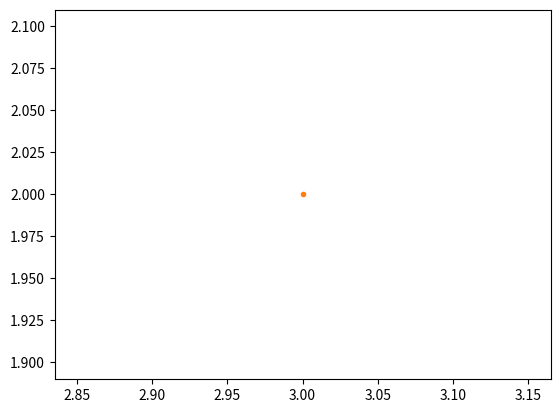
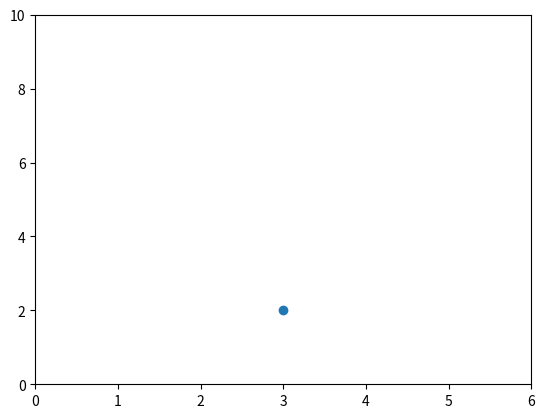
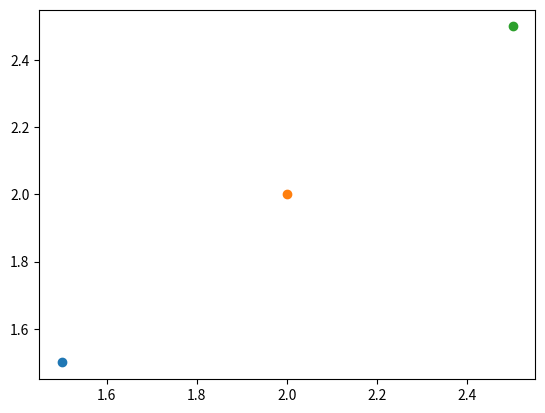
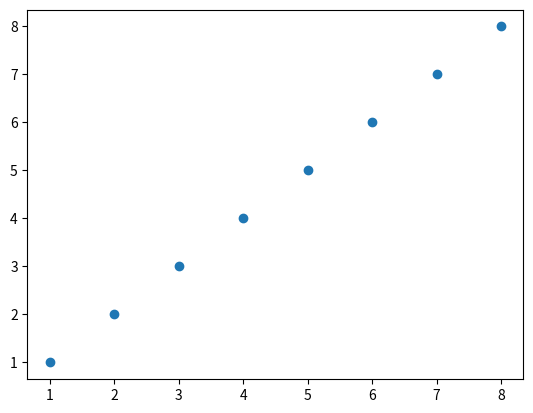
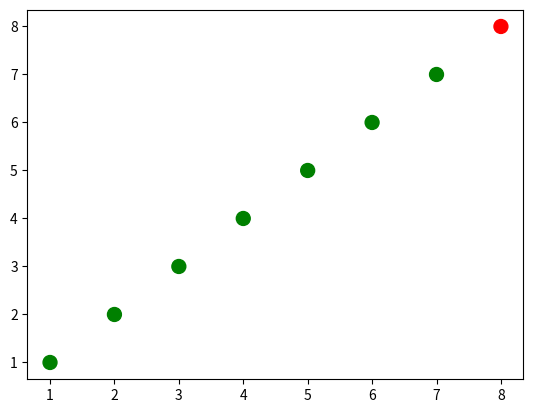
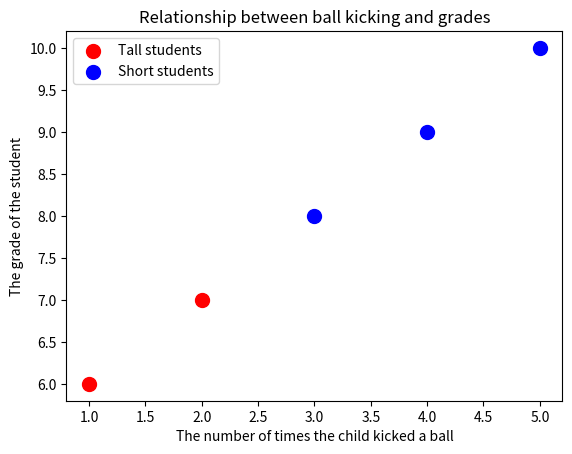
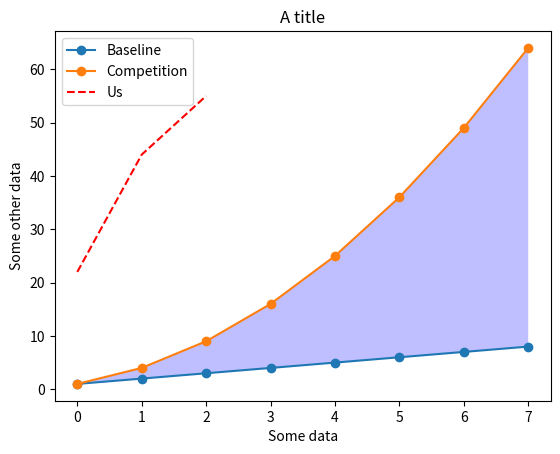
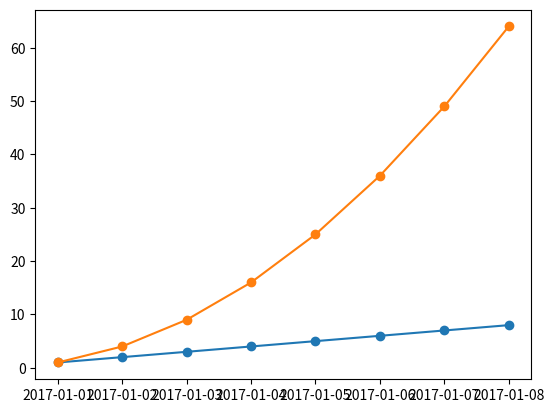

These charts were generated, in order, by the following Python code: (Note: this script raises an exception after producing the figures.)

# coding: utf-8

# # Basic Plotting with matplotlib

# You can show matplotlib figures directly in the notebook by using the `%matplotlib notebook` and `%matplotlib inline` magic commands. 
# 
# `%matplotlib notebook` provides an interactive environment.

# In[1]:


get_ipython().run_line_magic('matplotlib', 'notebook')


# In[2]:


import matplotlib as mpl
mpl.get_backend()


# In[3]:


import matplotlib.pyplot as plt
get_ipython().run_line_magic('pinfo', 'plt.plot')


# In[4]:


# because the default is the line style '-', 
# nothing will be shown if we only pass in one point (3,2)
plt.plot(3, 2)


# In[5]:


# we can pass in '.' to plt.plot to indicate that we want
# the point (3,2) to be indicated with a marker '.'
plt.plot(3, 2, '.')


# Let's see how to make a plot without using the scripting layer.

# In[6]:


# First let's set the backend without using mpl.use() from the scripting layer
from matplotlib.backends.backend_agg import FigureCanvasAgg
from matplotlib.figure import Figure

# create a new figure
fig = Figure()

# associate fig with the backend
canvas = FigureCanvasAgg(fig)

# add a subplot to the fig
ax = fig.add_subplot(111)

# plot the point (3,2)
ax.plot(3, 2, '.')

# save the figure to test.png
# you can see this figure in your Jupyter workspace afterwards by going to
# https://hub.coursera-notebooks.org/
canvas.print_png('test.png')


# We can use html cell magic to display the image.

# In[7]:


get_ipython().run_cell_magic('html', '', "<img src='test.png' />")


# In[8]:


# create a new figure
plt.figure()

# plot the point (3,2) using the circle marker
plt.plot(3, 2, 'o')

# get the current axes
ax = plt.gca()

# Set axis properties [xmin, xmax, ymin, ymax]
ax.axis([0,6,0,10])


# In[9]:


# create a new figure
plt.figure()

# plot the point (1.5, 1.5) using the circle marker
plt.plot(1.5, 1.5, 'o')
# plot the point (2, 2) using the circle marker
plt.plot(2, 2, 'o')
# plot the point (2.5, 2.5) using the circle marker
plt.plot(2.5, 2.5, 'o')


# In[10]:


# get current axes
ax = plt.gca()
# get all the child objects the axes contains
ax.get_children()


# # Scatterplots

# In[11]:


import numpy as np

x = np.array([1,2,3,4,5,6,7,8])
y = x

plt.figure()
plt.scatter(x, y) # similar to plt.plot(x, y, '.'), but the underlying child objects in the axes are not Line2D


# In[12]:


import numpy as np

x = np.array([1,2,3,4,5,6,7,8])
y = x

# create a list of colors for each point to have
# ['green', 'green', 'green', 'green', 'green', 'green', 'green', 'red']
colors = ['green']*(len(x)-1)
colors.append('red')

plt.figure()

# plot the point with size 100 and chosen colors
plt.scatter(x, y, s=100, c=colors)


# In[13]:


# convert the two lists into a list of pairwise tuples
zip_generator = zip([1,2,3,4,5], [6,7,8,9,10])

print(list(zip_generator))
# the above prints:
# [(1, 6), (2, 7), (3, 8), (4, 9), (5, 10)]

zip_generator = zip([1,2,3,4,5], [6,7,8,9,10])
# The single star * unpacks a collection into positional arguments
print(*zip_generator)
# the above prints:
# (1, 6) (2, 7) (3, 8) (4, 9) (5, 10)


# In[14]:


# use zip to convert 5 tuples with 2 elements each to 2 tuples with 5 elements each
print(list(zip((1, 6), (2, 7), (3, 8), (4, 9), (5, 10))))
# the above prints:
# [(1, 2, 3, 4, 5), (6, 7, 8, 9, 10)]


zip_generator = zip([1,2,3,4,5], [6,7,8,9,10])
# let's turn the data back into 2 lists
x, y = zip(*zip_generator) # This is like calling zip((1, 6), (2, 7), (3, 8), (4, 9), (5, 10))
print(x)
print(y)
# the above prints:
# (1, 2, 3, 4, 5)
# (6, 7, 8, 9, 10)


# In[15]:


plt.figure()
# plot a data series 'Tall students' in red using the first two elements of x and y
plt.scatter(x[:2], y[:2], s=100, c='red', label='Tall students')
# plot a second data series 'Short students' in blue using the last three elements of x and y 
plt.scatter(x[2:], y[2:], s=100, c='blue', label='Short students')


# In[18]:


# add a label to the x axis
plt.xlabel('The number of times the child kicked a ball')
# add a label to the y axis
plt.ylabel('The grade of the student')
# add a title
plt.title('Relationship between ball kicking and grades')


# In[16]:


# add a legend (uses the labels from plt.scatter)
plt.legend()


# In[17]:


# add the legend to loc=4 (the lower right hand corner), also gets rid of the frame and adds a title
plt.legend(loc=4, frameon=False, title='Legend')


# In[18]:


# get children from current axes (the legend is the second to last item in this list)
plt.gca().get_children()


# In[23]:


# get the legend from the current axes
legend = plt.gca().get_children()[-2]


# In[20]:


# you can use get_children to navigate through the child artists
legend.get_children()[0].get_children()[1].get_children()[0].get_children()


# In[21]:


# import the artist class from matplotlib
from matplotlib.artist import Artist

def rec_gc(art, depth=0):
    if isinstance(art, Artist):
        # increase the depth for pretty printing
        print("  " * depth + str(art))
        for child in art.get_children():
            rec_gc(child, depth+2)

# Call this function on the legend artist to see what the legend is made up of
rec_gc(plt.legend())


# # Line Plots

# In[24]:


import numpy as np

linear_data = np.array([1,2,3,4,5,6,7,8])
exponential_data = linear_data**2

plt.figure()
# plot the linear data and the exponential data
plt.plot(linear_data, '-o', exponential_data, '-o')


# In[25]:


# plot another series with a dashed red line
plt.plot([22,44,55], '--r')


# In[26]:


plt.xlabel('Some data')
plt.ylabel('Some other data')
plt.title('A title')
# add a legend with legend entries (because we didn't have labels when we plotted the data series)
plt.legend(['Baseline', 'Competition', 'Us'])


# In[27]:


# fill the area between the linear data and exponential data
plt.gca().fill_between(range(len(linear_data)), 
                       linear_data, exponential_data, 
                       facecolor='blue', 
                       alpha=0.25)


# Let's try working with dates!

# In[28]:


plt.figure()

observation_dates = np.arange('2017-01-01', '2017-01-09', dtype='datetime64[D]')

plt.plot(observation_dates, linear_data, '-o',  observation_dates, exponential_data, '-o')


# Let's try using pandas

# In[29]:


import pandas as pd

plt.figure()
observation_dates = np.arange('2017-01-01', '2017-01-09', dtype='datetime64[D]')
observation_dates = map(pd.to_datetime, observation_dates) # trying to plot a map will result in an error
plt.plot(observation_dates, linear_data, '-o',  observation_dates, exponential_data, '-o')


# In[30]:


plt.figure()
observation_dates = np.arange('2017-01-01', '2017-01-09', dtype='datetime64[D]')
observation_dates = list(map(pd.to_datetime, observation_dates)) # convert the map to a list to get rid of the error
plt.plot(observation_dates, linear_data, '-o',  observation_dates, exponential_data, '-o')


# In[32]:


x = plt.gca().xaxis

# rotate the tick labels for the x axis
for item in x.get_ticklabels():
    item.set_rotation(45)


# In[31]:


# adjust the subplot so the text doesn't run off the image
plt.subplots_adjust(bottom=0.25)


# In[32]:


ax = plt.gca()
ax.set_xlabel('Date')
ax.set_ylabel('Units')
ax.set_title('Exponential vs. Linear performance')


# In[33]:


# you can add mathematical expressions in any text element
ax.set_title("Exponential ($x^2$) vs. Linear ($x$) performance")


# # Bar Charts

# In[34]:


plt.figure()
xvals = range(len(linear_data))
plt.bar(xvals, linear_data, width = 0.3)


# In[37]:


new_xvals = []

# plot another set of bars, adjusting the new xvals to make up for the first set of bars plotted
for item in xvals:
    new_xvals.append(item+0.3)

plt.bar(new_xvals, exponential_data, width = 0.3 ,color='red')


# In[35]:


from random import randint
linear_err = [randint(0,15) for x in range(len(linear_data))] 

# This will plot a new set of bars with errorbars using the list of random error values
plt.bar(xvals, linear_data, width = 0.3, yerr=linear_err)


# In[36]:


# stacked bar charts are also possible
plt.figure()
xvals = range(len(linear_data))
plt.bar(xvals, linear_data, width = 0.3, color='b')
plt.bar(xvals, exponential_data, width = 0.3, bottom=linear_data, color='r')


# In[40]:


# or use barh for horizontal bar charts
plt.figure()
xvals = range(len(linear_data))
plt.barh(xvals, linear_data, height = 0.3, color='b')
plt.barh(xvals, exponential_data, height = 0.3, left=linear_data, color='r')


# ## Dejunkifying a Plot

# In[90]:


import matplotlib.pyplot as plt
import numpy as np

plt.figure()

languages =['Python', 'SQL', 'Java', 'C++', 'JavaScript']
pos = np.arange(len(languages))
popularity = [56, 39, 34, 34, 29]

bars = plt.bar(pos, popularity, align='center', alpha=0.7)
plt.xticks(pos, languages)
plt.ylabel('% Popularity')
plt.title('Top 5 Languages for Math & Data \nby % popularity on Stack Overflow', alpha=0.8)


# In[93]:


#TODO: remove all the ticks (both axes), and tick labels on the Y axis

plt.tick_params(
    axis='both',          # changes apply to the x-axis
    which='both',      # both major and minor ticks are affected
    bottom='off',      # ticks along the bottom edge are off
    top='off',         # ticks along the top edge are off
    right='off',      # ticks along the bottom edge are off
    left='off',         # ticks along the top edge are off
    labelleft='off')

#sample answer
#plt.tick_params(top='off', bottom='off', left='off', right='off', labelleft='off', labelbottom='on')


# In[91]:


# TODO: remove the frame of the chart
# https://matplotlib.org/api/spines_api.html

for spine in plt.gca().spines.values():
    spine.set_visible(False)


# In[92]:


'''Task: Change the bar colors to be less bright blue, make one bar, 
the python bar, a contrasting color, soften all labels by turning grey.'''

ax = plt.gca()
# get all the child objects the axes contains
ax.get_children()


# In[94]:


ax.get_children()[0].set_color('r') 
ax.get_children()[1].set_color('xkcd:sky blue') 
ax.get_children()[2].set_color('xkcd:sky blue') 
ax.get_children()[3].set_color('xkcd:sky blue') 
ax.get_children()[4].set_color('xkcd:sky blue') 


# In[95]:


# TODO: direct label each bar with Y axis values
for bar in bars:
    plt.gca().text(bar.get_x() + bar.get_width()/2, bar.get_height() - 5, str(int(bar.get_height())) + '%', 
                 ha='center', color='w', fontsize=11)

